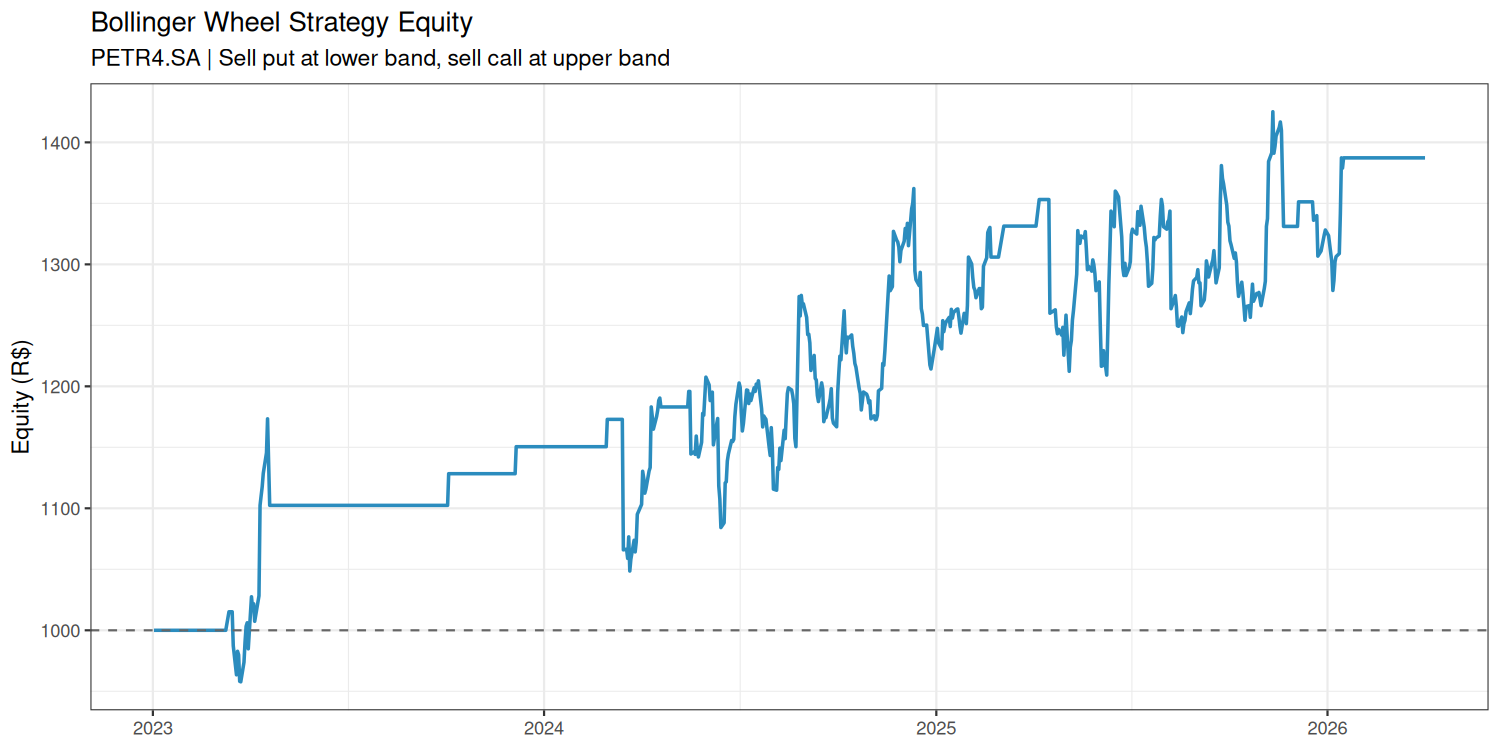

The file beside this chart, header and first rows:
date, close, lower_band, upper_band, cash, stock_qty, equity, open_put, open_call
2023-01-02, 22.92, NA, NA, 1000, 0, 1000, FALSE, FALSE
2023-01-03, 22.34, NA, NA, 1000, 0, 1000, FALSE, FALSE
2023-01-04, 23.05, NA, NA, 1000, 0, 1000, FALSE, FALSE
2023-01-05, 23.88, NA, NA, 1000, 0, 1000, FALSE, FALSE
2023-01-06, 23.74, NA, NA, 1000, 0, 1000, FALSE, FALSE
2023-01-09, 23.87, NA, NA, 1000, 0, 1000, FALSE, FALSE
2023-01-10, 24.09, NA, NA, 1000, 0, 1000, FALSE, FALSE
2023-01-11, 24.28, NA, NA, 1000, 0, 1000, FALSE, FALSE
2023-01-12, 24.63, NA, NA, 1000, 0, 1000, FALSE, FALSE
2023-01-13, 24.57, NA, NA, 1000, 0, 1000, FALSE, FALSE
2023-01-16, 24.04, NA, NA, 1000, 0, 1000, FALSE, FALSE
2023-01-17, 25.52, NA, NA, 1000, 0, 1000, FALSE, FALSE
2023-01-18, 25.07, NA, NA, 1000, 0, 1000, FALSE, FALSE
2023-01-19, 25.89, NA, NA, 1000, 0, 1000, FALSE, FALSE
2023-01-20, 26.37, NA, NA, 1000, 0, 1000, FALSE, FALSE
2023-01-23, 26.79, NA, NA, 1000, 0, 1000, FALSE, FALSE
2023-01-24, 26.6, NA, NA, 1000, 0, 1000, FALSE, FALSE
2023-01-25, 26.94, NA, NA, 1000, 0, 1000, FALSE, FALSE
2023-01-26, 26.25, NA, NA, 1000, 0, 1000, FALSE, FALSE
2023-01-27, 25.62, 22.15, 27.5, 1000, 0, 1000, FALSE, FALSE
2023-01-30, 25.75, 22.41, 27.52, 1000, 0, 1000, FALSE, FALSE
2023-01-31, 26.07, 22.86, 27.44, 1000, 0, 1000, FALSE, FALSE
2023-02-01, 25.71, 23.2, 27.37, 1000, 0, 1000, FALSE, FALSE
2023-02-02, 24.52, 23.3, 27.33, 1000, 0, 1000, FALSE, FALSE
2023-02-03, 24.79, 23.47, 27.27, 1000, 0, 1000, FALSE, FALSE
2023-02-06, 25.78, 23.69, 27.24, 1000, 0, 1000, FALSE, FALSE
2023-02-07, 25.62, 23.88, 27.2, 1000, 0, 1000, FALSE, FALSE
2023-02-08, 26.05, 24.06, 27.2, 1000, 0, 1000, FALSE, FALSE
2023-02-09, 25.93, 24.19, 27.2, 1000, 0, 1000, FALSE, FALSE
2023-02-10, 26.72, 24.33, 27.28, 1000, 0, 1000, FALSE, FALSE
2023-02-13, 26.8, 24.64, 27.24, 1000, 0, 1000, FALSE, FALSE
2023-02-14, 26.7, 24.68, 27.32, 1000, 0, 1000, FALSE, FALSE
2023-02-15, 26.74, 24.79, 27.37, 1000, 0, 1000, FALSE, FALSE
2023-02-16, 26.85, 24.8, 27.46, 1000, 0, 1000, FALSE, FALSE
2023-02-17, 26.44, 24.8, 27.46, 1000, 0, 1000, FALSE, FALSE
2023-02-22, 25.76, 24.78, 27.39, 1000, 0, 1000, FALSE, FALSE
2023-02-23, 26.55, 24.78, 27.38, 1000, 0, 1000, FALSE, FALSE
2023-02-24, 25.9, 24.79, 27.27, 1000, 0, 1000, FALSE, FALSE
2023-02-27, 26.15, 24.79, 27.26, 1000, 0, 1000, FALSE, FALSE
2023-02-28, 25.24, 24.73, 27.28, 1000, 0, 1000, FALSE, FALSE
2023-03-01, 25.3, 24.68, 27.29, 1000, 0, 1000, FALSE, FALSE
2023-03-02, 24.64, 24.48, 27.34, 1000, 0, 1000, FALSE, FALSE
2023-03-03, 25.7, 24.48, 27.34, 1000, 0, 1000, FALSE, FALSE
2023-03-06, 25.96, 24.7, 27.26, 1000, 0, 1000, FALSE, FALSE
2023-03-07, 25.1, 24.77, 27.22, 1000, 0, 1000, FALSE, FALSE
2023-03-08, 25.42, 24.73, 27.23, 1000, 0, 1000, FALSE, FALSE
2023-03-09, 25.31, 24.69, 27.24, 1000, 0, 1000, FALSE, FALSE
2023-03-10, 24.98, 24.57, 27.25, 1000, 0, 1000, FALSE, FALSE
2023-03-13, 24.19, 24.28, 27.36, 1015, 0, 1015, TRUE, FALSE
2023-03-14, 23.76, 23.95, 27.4, 1015, 0, 1015, TRUE, FALSE
2023-03-15, 23.34, 23.58, 27.42, 1015, 0, 1015, TRUE, FALSE
2023-03-16, 23.26, 23.26, 27.4, 1015, 0, 1015, TRUE, FALSE
2023-03-17, 23.51, 23.06, 27.28, 23.37, 41, 987.3, FALSE, FALSE
2023-03-20, 22.93, 22.8, 27.15, 23.37, 41, 963.5, FALSE, FALSE
2023-03-21, 23.4, 22.65, 26.99, 23.37, 41, 982.8, FALSE, FALSE
2023-03-22, 23.33, 22.48, 26.91, 23.37, 41, 979.9, FALSE, FALSE
2023-03-23, 22.8, 22.32, 26.7, 23.37, 41, 958.2, FALSE, FALSE
2023-03-24, 22.79, 22.14, 26.57, 23.37, 41, 957.8, FALSE, FALSE
2023-03-27, 23.18, 22.1, 26.32, 23.37, 41, 973.8, FALSE, FALSE
2023-03-28, 23.59, 22.05, 26.2, 23.37, 41, 990.6, FALSE, FALSE
... 752 more rows
